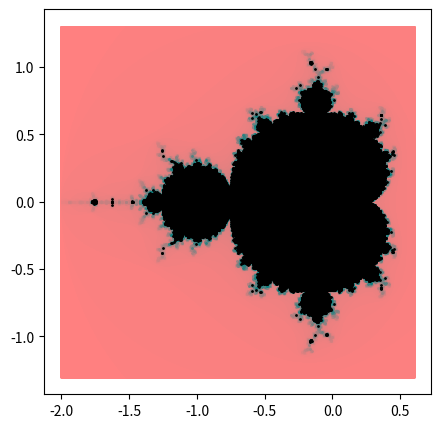

The script that saved this image:
# -*- coding: utf-8 -*-
"""
Created on Wed Oct 30 11:02:42 2019

Everyone loves pretty pictures! This code generates the Mandelbrot set;
simplePlot() gives a black-and-white rendering, whereas fullPlot() and
fullPlot2() use black for convergent points, and colour for divergent points;
in fullPlot(), 6 colours are used, whereas in fullPlot2(), a gradient of colour
from blue-green to pink is used; in both cases, the colour indicates how long
it took the iteration to diverge

[redacted]
"""

import numpy

import pandas

import matplotlib.pyplot as pyplot


class Mandelbrot:
    def __init__(self, iteration_depth, number_of_points):
        self.iteration_depth = iteration_depth
        self.number_of_points = number_of_points
        self.converging_points = []

        diverging_points = []
        divergence_depths = []

        for x in numpy.linspace(-2, 0.6, self.number_of_points):
            for y in numpy.linspace(-1.3, 1.3, self.number_of_points):
                c = complex(x, y)
                current_iterate = c
                step_number = 0
                while (abs(current_iterate) < 2
                       and step_number < self.iteration_depth):
                    current_iterate = current_iterate**2 + c
                    step_number += 1
                if abs(current_iterate) < 2:
                    self.converging_points.append(c)
                else:
                    diverging_points.append(c)
                    divergence_depths.append(step_number)
        self.diverging_points = pandas.DataFrame({'points': diverging_points,
                                                  'depths': divergence_depths})
        self.converging_points = numpy.array(self.converging_points)

    def simplePlot(self):
        pyplot.scatter(self.converging_points.real,
                       self.converging_points.imag, color='black', s=1)
        pyplot.savefig("Mandelbrot set.png")
        pyplot.show()

    def fullPlot(self):
        NUMBER_OF_COLOURS = 6
        divergence_bands = numpy.linspace(-1, self.iteration_depth/100,
                                          NUMBER_OF_COLOURS)
        divergence_bands = numpy.append(divergence_bands,
                                        [self.iteration_depth])
        COLOURS = ['yellow', 'cyan', 'blue', 'green', 'red',
                   'magenta']
        pyplot.axes(aspect='equal')
        for colour in range(NUMBER_OF_COLOURS):
            points_of_colour = self.diverging_points[((
                    self.diverging_points['depths'] > divergence_bands[colour])
                    & (self.diverging_points['depths']
                       <= divergence_bands[colour + 1]))]
            pyplot.scatter(points_of_colour['points'].apply(lambda x: x.real),
                           points_of_colour['points'].apply(lambda x: x.imag),
                           color=COLOURS[colour], s=1)
        self.simplePlot()

    def fullPlot2(self):
        pyplot.figure(num=1, figsize=(5, 5))
        for depth in range(self.iteration_depth + 1):
            red_value = 1 - depth/self.iteration_depth
            points_of_colour = self.diverging_points[(
                    self.diverging_points['depths'] == depth)]
            pyplot.scatter(points_of_colour['points'].apply(lambda x: x.real),
                           points_of_colour['points'].apply(lambda x: x.imag),
                           color=(red_value, 0.5, 0.5), s=1)
        self.simplePlot()


mand = Mandelbrot(100, 1000)
mand.fullPlot2()
